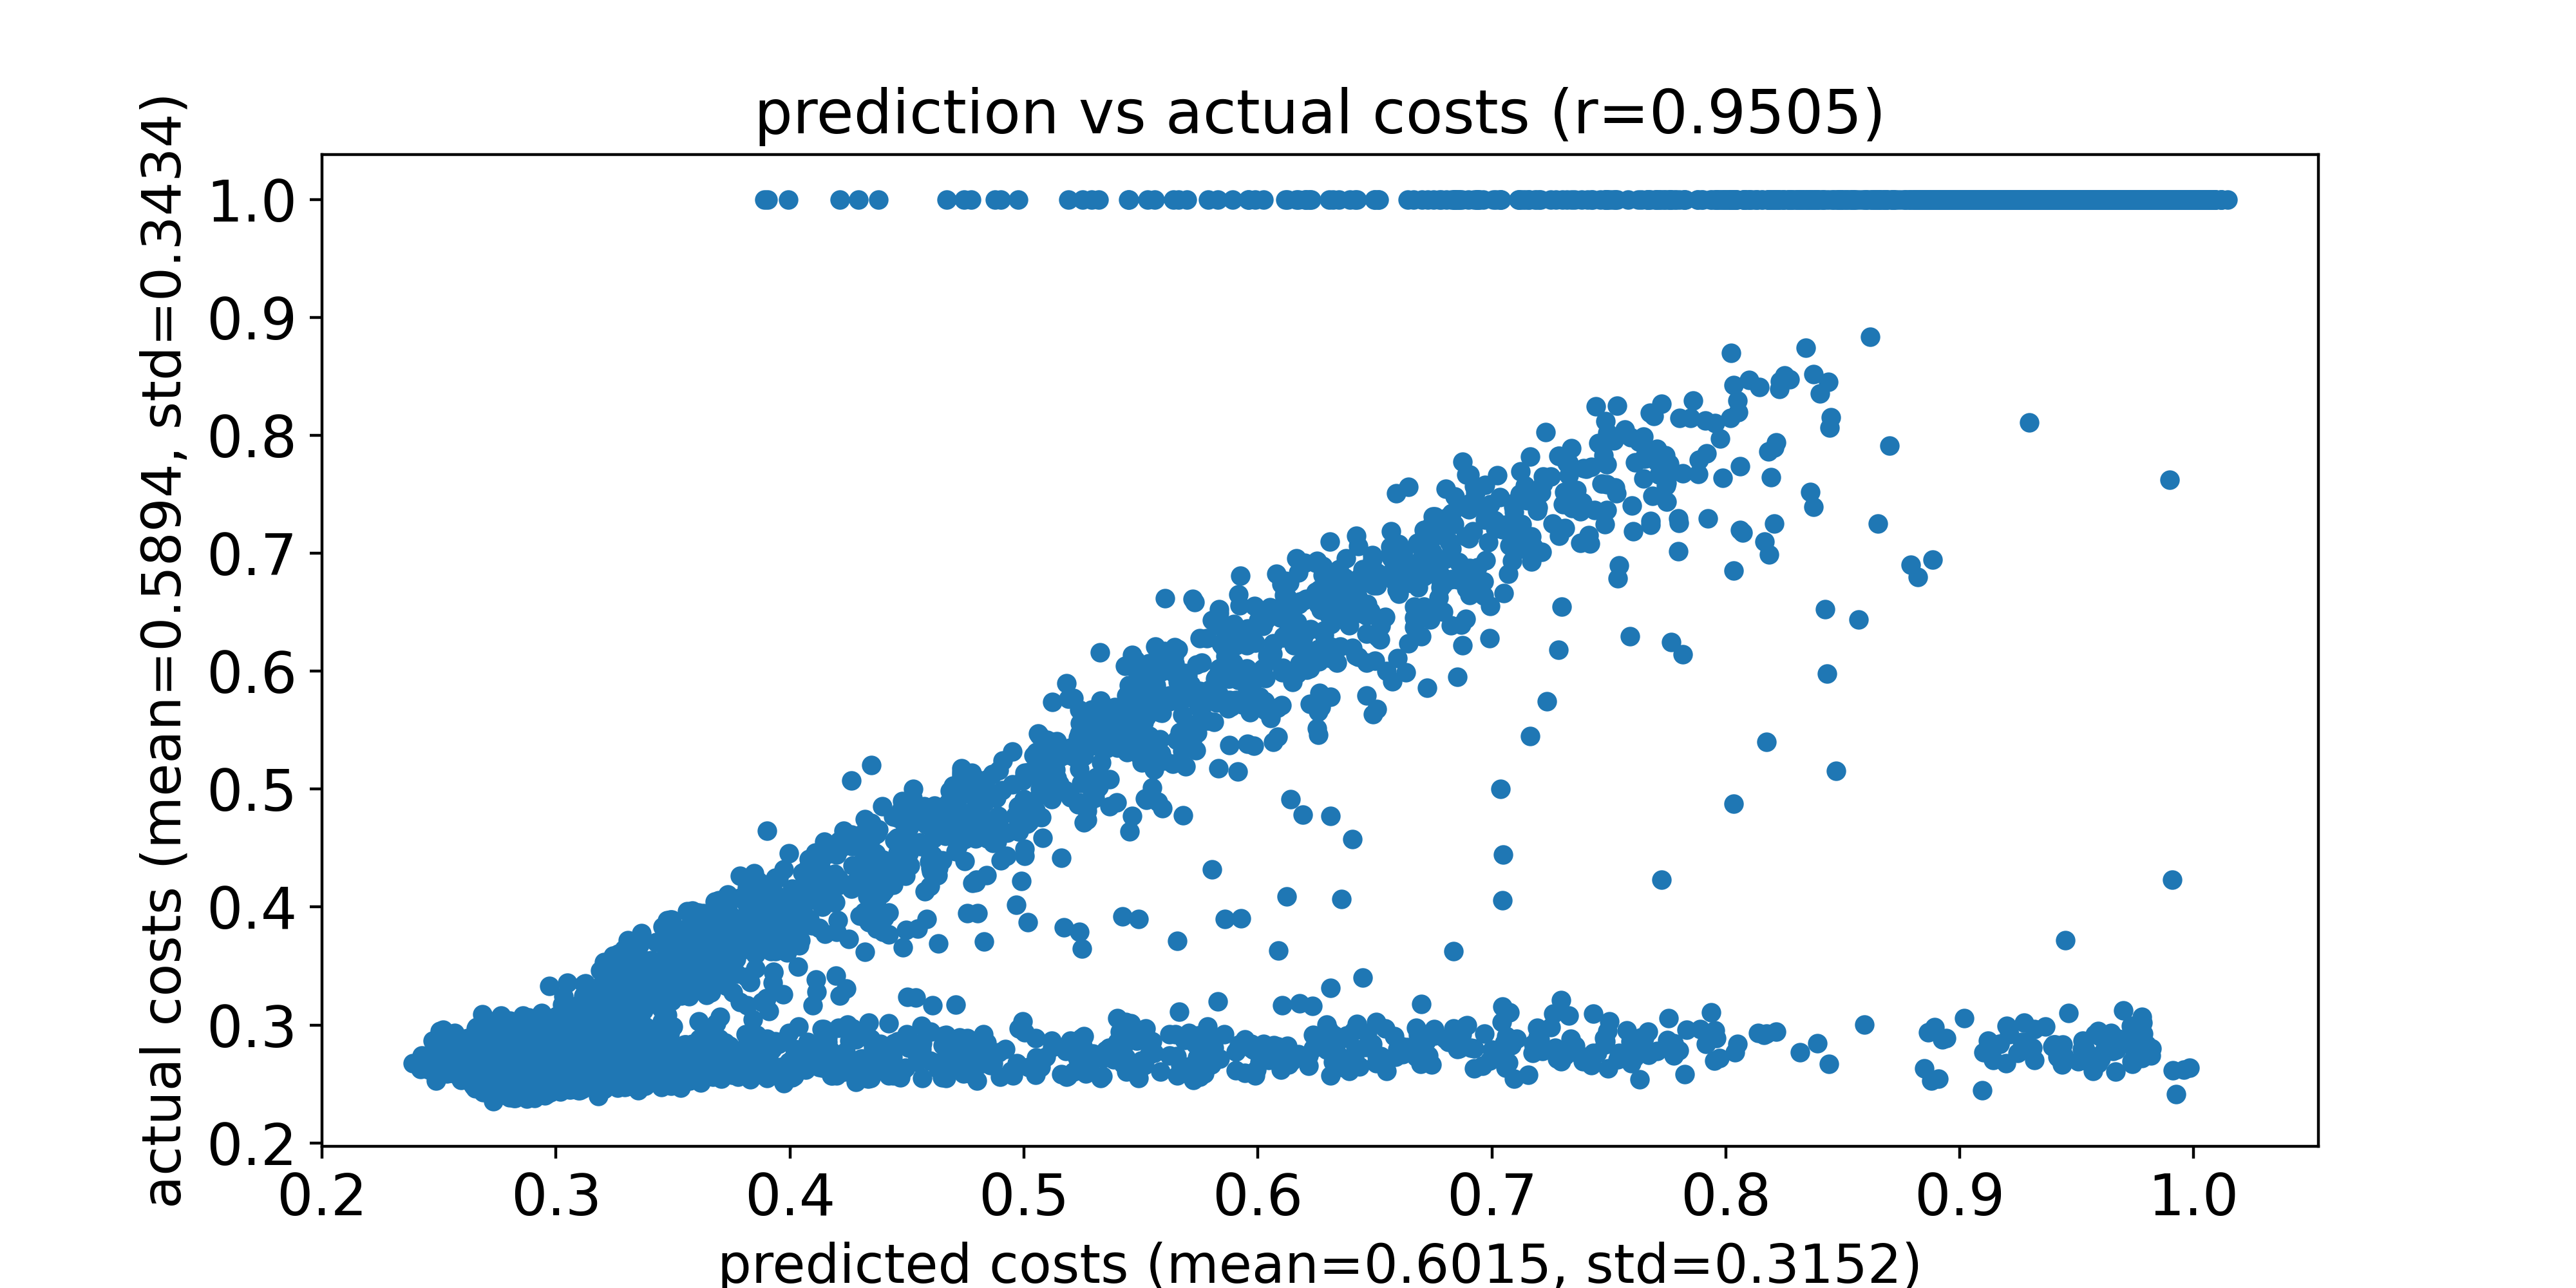

Data behind this chart, as committed beside it:
predicted costs, actual costs
0.2388, 0.2675
0.2525, 0.281
0.2578, 0.278
0.2492, 0.2691
0.2536, 0.2771
0.2479, 0.2804
0.2676, 0.2748
0.2731, 0.2848
0.2698, 0.2828
0.2643, 0.2735
0.2713, 0.2775
0.2682, 0.2734
0.2726, 0.2692
0.2694, 0.2682
0.2632, 0.2815
0.2517, 0.2959
0.2739, 0.283
0.2497, 0.2616
0.2482, 0.2639
0.2677, 0.2911
0.2672, 0.2683
0.2599, 0.2777
0.2691, 0.2852
0.2523, 0.2747
0.2737, 0.2652
0.2497, 0.2768
0.2663, 0.269
0.2636, 0.2581
0.2655, 0.2814
0.2779, 0.2703
0.2768, 0.2758
0.2676, 0.2807
0.2704, 0.2725
0.2763, 0.2773
0.2755, 0.2837
0.274, 0.2749
0.27, 0.2601
0.2716, 0.2803
0.2646, 0.2826
0.2703, 0.266
0.2508, 0.281
0.2678, 0.2704
0.2676, 0.2793
0.2715, 0.2815
0.2724, 0.28
0.2661, 0.277
0.2731, 0.2669
0.2708, 0.2701
0.2707, 0.2609
0.2594, 0.2804
0.2698, 0.2612
0.2738, 0.2664
0.2611, 0.2831
0.2752, 0.2815
0.2652, 0.2645
0.2627, 0.2771
0.27, 0.2719
0.2675, 0.2762
0.2738, 0.2676
0.2808, 0.2753
... 9,940 more rows
